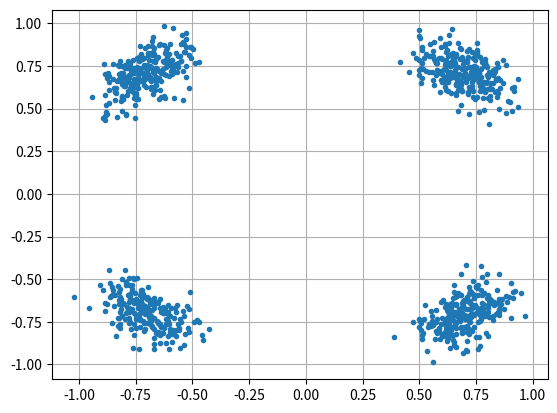

Generate this figure with matplotlib:
import numpy as np
import matplotlib.pyplot as plt

num_symbols = 1000

x_int = np.random.randint(0, 4, num_symbols) # 0 to 3
x_degrees = x_int*360/4.0 + 45 # 45, 135, 225, 315 degrees
x_radians = x_degrees*np.pi/180.0 # sin() and cos() takes in radians
x_symbols = np.cos(x_radians) + 1j*np.sin(x_radians) # this produces our QPSK complex symbols
# plt.plot(np.real(x_symbols), np.imag(x_symbols), '.')
# plt.grid(True)
# plt.show()

n = (np.random.randn(num_symbols) + 1j*np.random.randn(num_symbols))/np.sqrt(2) # AWGN with unity power
noise_power = 0.01
r = x_symbols + n * np.sqrt(noise_power)

phase_noise = np.random.randn(len(x_symbols)) * 0.1 # adjust multiplier for "strength" of phase noise
r = x_symbols * np.exp(1j*phase_noise) + n * np.sqrt(noise_power)


plt.plot(np.real(r), np.imag(r), '.')
plt.grid(True)
plt.show()


class IQ(object):
    def __init__(self) -> None:
        pass

    def make():
        pass


if __name__ == "__main__":
    pass